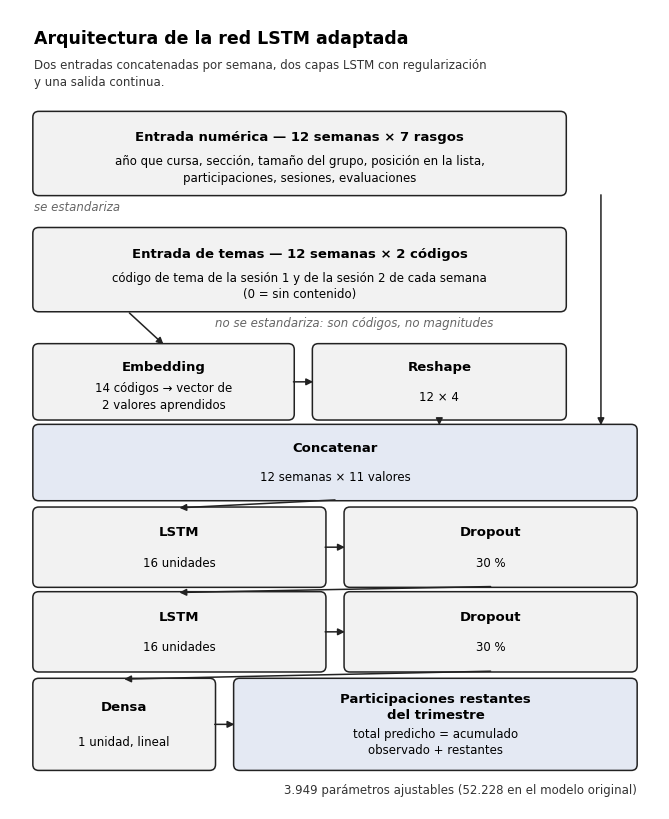

Python code for this plot: (Note: this script raises an exception after producing the figure.)
"""Genera la Figura de arquitectura del informe: red LSTM adaptada.

Diseñada para insertarse a exactamente 16,51 cm (6,5 in) de ancho, el ancho de
texto de una página carta con márgenes APA 7 de 1 in. A ese ancho, el texto
más pequeño de la figura queda en 8,5 pt Arial, por encima del mínimo de 8 pt.

Uso:  python3 3_lstm/adaptacion/figura_3_arquitectura.py
Salida: figura_arquitectura.png (300 dpi) y .pdf, junto a este script.

IMPORTANTE al insertarla: en Google Docs, clic derecho sobre la imagen ->
"Opciones de imagen" -> fijar el ancho en 16,51 cm (6,50 in) exactos. Si se
inserta a un ancho distinto, el tamaño de letra ya no corresponde a lo
calculado aquí.
"""
from pathlib import Path
import matplotlib
matplotlib.use("Agg")
import matplotlib.pyplot as plt
from matplotlib.patches import FancyBboxPatch, FancyArrowPatch

plt.rcParams["font.family"] = "Arial"

N_CODIGOS = 14
PARAMETROS = 3_949
PARAMETROS_ORIGINAL = 52_228

ANCHO_IN = 6.5
ANCHO_CM = ANCHO_IN * 2.54           # 16.51 cm; 1 unidad de dato = 1 cm
M = 0.6                              # margen lateral

GRIS, AZUL, BORDE = "#f2f2f2", "#e4e9f3", "#222222"

# ------------------------------------------------------------------ construcción "desde arriba"
# cursor: distancia acumulada desde el borde superior (crece hacia abajo)
cursor = 0.0
elementos = []   # (tipo, datos) en el orden en que se dibujan

def avanzar(alto):
    global cursor
    cursor += alto

def texto_libre(alto, dibujar):
    top = cursor; avanzar(alto)
    elementos.append(("texto", top, dibujar))

def caja(alto, w, x, titulo, sub=None, fill=GRIS, t_size=9.5, s_size=8.5, ancla=None, top=None):
    """Si `top` no se indica, la caja ocupa el cursor actual y lo avanza (caso normal,
    una caja por fila). Si se indica `top`, se usa ese techo sin tocar el cursor: así
    dos o más cajas de una misma fila comparten techo sin depender de corregir el
    cursor después."""
    global cursor
    if top is None:
        top = cursor
        cursor = top + alto
    elementos.append(("caja", top, alto, x, w, titulo, sub, fill, t_size, s_size))
    if ancla is not None: ancla["top"], ancla["bottom"], ancla["x"], ancla["w"] = top, top + alto, x, w
    return top, top + alto

# título
avanzar(0.5)
texto_libre(0.75, lambda ax, y: ax.text(M, y, "Arquitectura de la red LSTM adaptada",
            fontsize=12.5, fontweight="bold", va="top"))
texto_libre(1.15, lambda ax, y: ax.text(M, y, "Dos entradas concatenadas por semana, dos capas "
            "LSTM con regularización\ny una salida continua.", fontsize=8.5, va="top",
            color="#333333", linespacing=1.35))
avanzar(0.2)

ancho_total = ANCHO_CM - 2 * M
ANCHO_FILA = ancho_total - 1.8   # deja un carril de 1.8 cm libre a la derecha
ent_num, ent_tema, emb, resh, cat, l1, d1, l2, d2, dens, sal = ({} for _ in range(11))

caja(2.1, ANCHO_FILA, M, "Entrada numérica — 12 semanas × 7 rasgos",
     "año que cursa, sección, tamaño del grupo, posición en la lista,\nparticipaciones, sesiones, evaluaciones",
     ancla=ent_num)
avanzar(0.15)
texto_libre(0.55, lambda ax, y: ax.text(M, y, "se estandariza", fontsize=8.5, style="italic",
            color="#666666", va="top"))
avanzar(0.15)

caja(2.1, ANCHO_FILA, M, "Entrada de temas — 12 semanas × 2 códigos",
     "código de tema de la sesión 1 y de la sesión 2 de cada semana\n(0 = sin contenido)",
     ancla=ent_tema)
avanzar(0.15)
texto_libre(0.55, lambda ax, y: ax.text(M + 4.6, y, "no se estandariza: son códigos, no magnitudes",
            fontsize=8.5, style="italic", color="#666666", va="top"))
avanzar(0.15)

fila = cursor
caja(1.9, 6.6, M, "Embedding", f"{N_CODIGOS} códigos → vector de\n2 valores aprendidos", ancla=emb, top=fila)
caja(1.9, ANCHO_FILA - 6.6 - 0.5, M + 7.1, "Reshape", "12 × 4", ancla=resh, top=fila)
cursor = fila + 1.9
avanzar(0.15)

caja(1.9, ancho_total, M, "Concatenar", "12 semanas × 11 valores", fill=AZUL, ancla=cat)
avanzar(0.2)

mitad = (ancho_total - 0.5) / 2
fila = cursor
caja(2.0, mitad, M, "LSTM", "16 unidades", ancla=l1, top=fila)
caja(2.0, mitad, M + mitad + 0.5, "Dropout", "30 %", ancla=d1, top=fila)
cursor = fila + 2.0
avanzar(0.15)

fila = cursor
caja(2.0, mitad, M, "LSTM", "16 unidades", ancla=l2, top=fila)
caja(2.0, mitad, M + mitad + 0.5, "Dropout", "30 %", ancla=d2, top=fila)
cursor = fila + 2.0
avanzar(0.2)

fila = cursor
caja(2.3, 4.6, M, "Densa", "1 unidad, lineal", ancla=dens, top=fila)
caja(2.3, ancho_total - 4.6 - 0.5, M + 5.1, "Participaciones restantes\ndel trimestre",
     "total predicho = acumulado\nobservado + restantes", fill=AZUL, ancla=sal, top=fila)
cursor = fila + 2.3
avanzar(0.35)

texto_libre(0.5, lambda ax, y: ax.text(ANCHO_CM - M, y,
            f"{PARAMETROS:,} parámetros ajustables ({PARAMETROS_ORIGINAL:,} en el modelo original)".replace(",", "."),
            ha="right", va="top", fontsize=8.5, color="#333333"))
avanzar(0.15)

ALTO_CM = cursor

# ------------------------------------------------------------------ dibujo (y_mpl = ALTO_CM - y_desde_arriba)
fig = plt.figure(figsize=(ANCHO_IN, ALTO_CM / 2.54))
ax = fig.add_axes([0, 0, 1, 1])
ax.set_xlim(0, ANCHO_CM); ax.set_ylim(0, ALTO_CM); ax.axis("off")

def y_mpl(y_arriba): return ALTO_CM - y_arriba

for el in elementos:
    if el[0] == "texto":
        _, top, dibujar = el
        dibujar(ax, y_mpl(top))
    else:
        _, top, alto, x, w, titulo, sub, fill, t_size, s_size = el
        y0 = y_mpl(top + alto)     # esquina inferior izquierda en coordenadas de matplotlib
        ax.add_patch(FancyBboxPatch((x, y0), w, alto, boxstyle="round,pad=0.02,rounding_size=0.15",
                                    linewidth=1.1, edgecolor=BORDE, facecolor=fill))
        cy = y0 + alto / 2
        if sub:
            ax.text(x + w / 2, cy + alto * 0.19, titulo, ha="center", va="center", fontsize=t_size,
                    fontweight="bold", linespacing=1.25)
            ax.text(x + w / 2, cy - alto * 0.20, sub, ha="center", va="center", fontsize=s_size, linespacing=1.35)
        else:
            ax.text(x + w / 2, cy, titulo, ha="center", va="center", fontsize=t_size, fontweight="bold")

def flecha(x0, y0, x1, y1):
    ax.add_patch(FancyArrowPatch((x0, y_mpl(y0)), (x1, y_mpl(y1)), arrowstyle="-|>", mutation_scale=10,
                                 linewidth=1.1, color=BORDE, shrinkA=0, shrinkB=0))

cx = lambda d, frac=0.5: d["x"] + d["w"] * frac

# entrada de temas -> embedding
flecha(cx(ent_tema, 0.18), ent_tema["bottom"] + 0.05, cx(emb), emb["top"])
# embedding -> reshape
flecha(emb["x"] + emb["w"], (emb["top"] + emb["bottom"]) / 2, resh["x"], (resh["top"] + resh["bottom"]) / 2)
# reshape -> concatenar
flecha(cx(resh, 0.5), resh["bottom"], cx(resh, 0.5), cat["top"])
# entrada numérica -> concatenar (baja por la derecha)
x_der = ent_num["x"] + ANCHO_FILA + 0.9   # centro del carril libre
flecha(x_der, ent_num["bottom"], x_der, cat["top"])
# concatenar -> LSTM1
flecha(cx(cat), cat["bottom"], cx(l1), l1["top"])
# LSTM1 -> Dropout1
flecha(l1["x"] + l1["w"], (l1["top"] + l1["bottom"]) / 2, d1["x"], (d1["top"] + d1["bottom"]) / 2)
# Dropout1 -> LSTM2 (zigzag)
flecha(cx(d1), d1["bottom"], cx(l2), l2["top"])
# LSTM2 -> Dropout2
flecha(l2["x"] + l2["w"], (l2["top"] + l2["bottom"]) / 2, d2["x"], (d2["top"] + d2["bottom"]) / 2)
# Dropout2 -> Densa
flecha(cx(d2), d2["bottom"], cx(dens), dens["top"])
# Densa -> salida
flecha(dens["x"] + dens["w"], (dens["top"] + dens["bottom"]) / 2, sal["x"], (sal["top"] + sal["bottom"]) / 2)

aqui = Path(__file__).resolve().parent.parent.parent / "figuras" / "metodo_modelos"
fig.savefig(aqui / "figura_arquitectura.png", dpi=300)
fig.savefig(aqui / "figura_arquitectura.pdf")
print("ok")
print(f"tamaño guardado: {ANCHO_IN} in x {ALTO_CM/2.54:.2f} in  ({ANCHO_CM:.2f} x {ALTO_CM:.2f} cm)")
